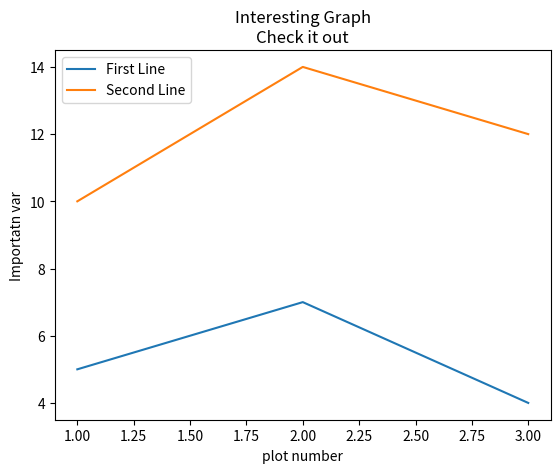

Here is the Python script that generated this plot:
import matplotlib.pyplot as plt

x = [1,2,3]
y = [5,7,4]

x2 = [1,2,3]
y2 = [10, 14, 12]

plt.plot(x, y, label = "First Line")
plt.plot(x2, y2, label="Second Line")
plt.xlabel("plot number")
plt.ylabel("Importatn var")

plt.title("Interesting Graph\nCheck it out")
plt.legend()
plt.show()
